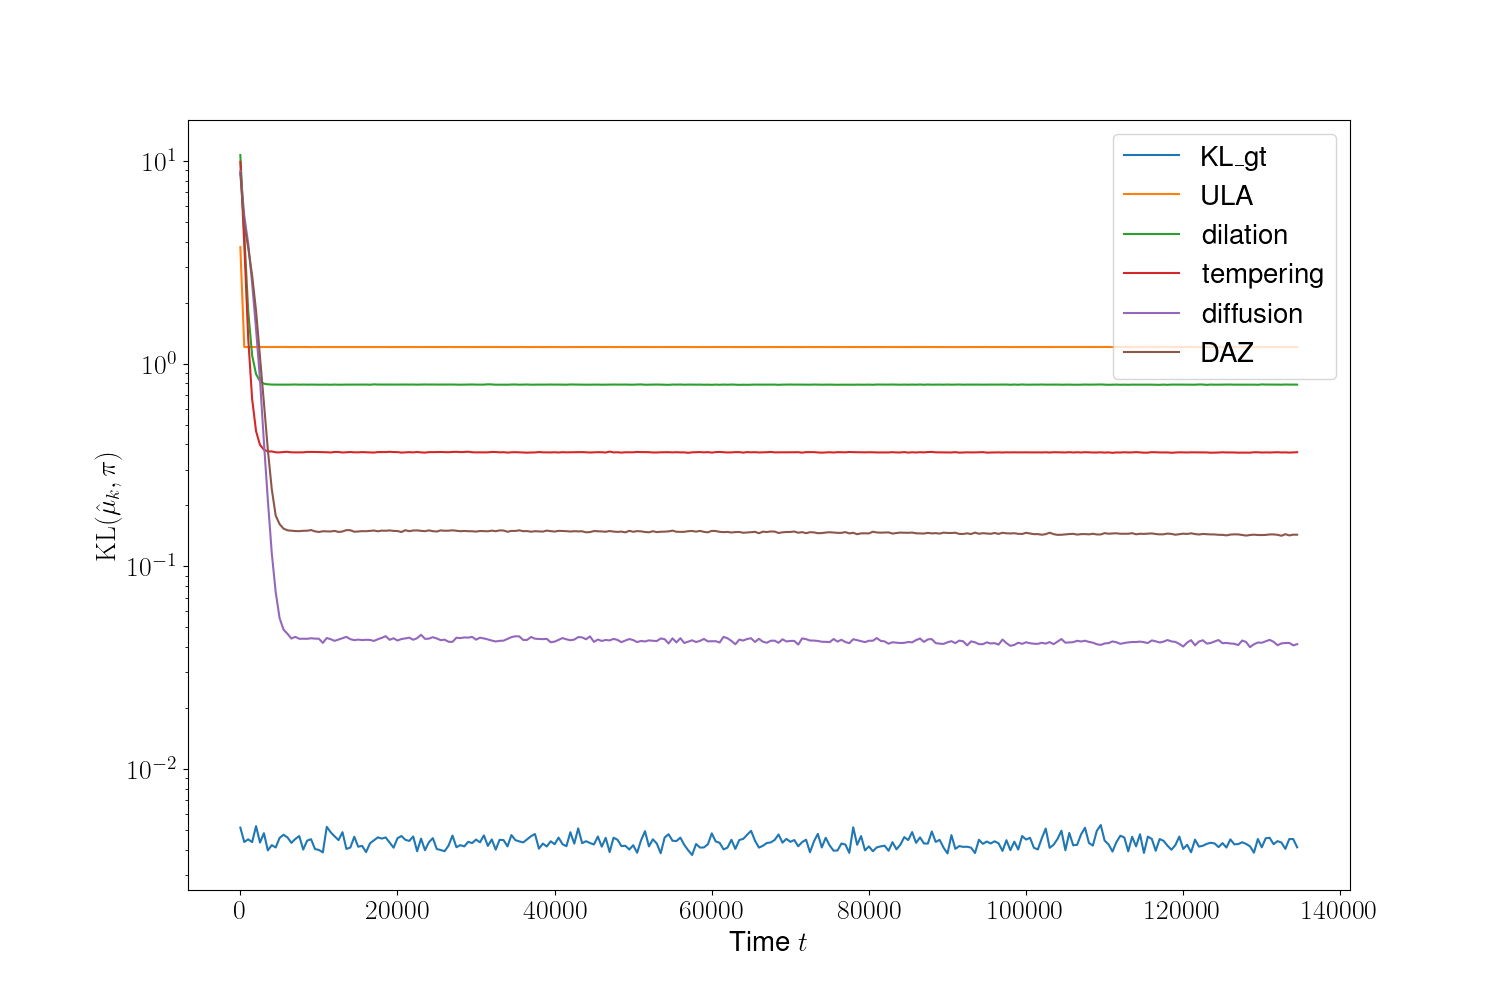

Data behind this chart, as committed beside it:
iter, KL_gt, ULA, dilation, tempering, diffusion, DAZ
0, 0.005139, 3.76, 10.71, 9.911, 8.915, 8.708
500, 0.004364, 1.209, 4.357, 3.897, 5.374, 4.839
1000, 0.004499, 1.209, 1.825, 1.338, 3.92, 3.744
1500, 0.004358, 1.209, 1.099, 0.6701, 2.499, 2.725
2000, 0.005226, 1.208, 0.8882, 0.4645, 1.481, 1.825
2500, 0.004338, 1.209, 0.8204, 0.3979, 0.836, 1.085
3000, 0.004823, 1.209, 0.7972, 0.3765, 0.41, 0.6405
3500, 0.003967, 1.208, 0.7912, 0.3689, 0.2125, 0.3763
4000, 0.00421, 1.209, 0.7892, 0.3692, 0.1162, 0.2404
4500, 0.0041, 1.21, 0.7883, 0.3654, 0.07457, 0.178
5000, 0.004575, 1.209, 0.7883, 0.365, 0.05547, 0.1614
5500, 0.004739, 1.21, 0.7882, 0.3668, 0.04872, 0.1535
6000, 0.004597, 1.209, 0.7877, 0.3674, 0.04647, 0.1506
6500, 0.00432, 1.208, 0.7886, 0.3654, 0.04404, 0.15
7000, 0.004518, 1.209, 0.7898, 0.365, 0.04491, 0.1493
7500, 0.004668, 1.208, 0.7881, 0.3652, 0.04392, 0.1492
8000, 0.004004, 1.208, 0.7893, 0.3653, 0.04395, 0.1498
8500, 0.00443, 1.209, 0.7883, 0.367, 0.0439, 0.1499
9000, 0.004504, 1.208, 0.7889, 0.3671, 0.04418, 0.1511
9500, 0.004029, 1.209, 0.7888, 0.3668, 0.044, 0.1489
10000, 0.003986, 1.209, 0.7877, 0.3664, 0.04393, 0.1478
10500, 0.003877, 1.208, 0.7886, 0.3657, 0.04191, 0.149
11000, 0.005183, 1.208, 0.7887, 0.3657, 0.04431, 0.1488
11500, 0.004873, 1.21, 0.7873, 0.3647, 0.0437, 0.1486
12000, 0.004653, 1.209, 0.7891, 0.3669, 0.04289, 0.1496
12500, 0.004459, 1.208, 0.7877, 0.3668, 0.04355, 0.1478
13000, 0.004878, 1.209, 0.7884, 0.3646, 0.04418, 0.1486
13500, 0.004032, 1.209, 0.7885, 0.3657, 0.0449, 0.151
14000, 0.004098, 1.208, 0.7887, 0.3666, 0.04373, 0.1507
14500, 0.004632, 1.208, 0.7888, 0.3654, 0.04323, 0.1482
15000, 0.004135, 1.209, 0.7889, 0.3653, 0.0435, 0.1486
15500, 0.004176, 1.208, 0.7886, 0.3663, 0.04328, 0.1492
16000, 0.00389, 1.209, 0.789, 0.3658, 0.04341, 0.1491
16500, 0.004299, 1.209, 0.7878, 0.365, 0.04335, 0.1497
17000, 0.004444, 1.209, 0.7908, 0.3643, 0.04285, 0.1503
17500, 0.004599, 1.209, 0.7892, 0.3664, 0.04368, 0.1489
18000, 0.004537, 1.209, 0.7891, 0.3664, 0.04439, 0.1501
18500, 0.004597, 1.21, 0.789, 0.3664, 0.04524, 0.1498
19000, 0.004334, 1.209, 0.7881, 0.3675, 0.0434, 0.1505
19500, 0.00409, 1.208, 0.7887, 0.3664, 0.04419, 0.1496
20000, 0.004555, 1.209, 0.7894, 0.3663, 0.04305, 0.1494
20500, 0.004671, 1.208, 0.789, 0.3642, 0.0438, 0.1477
21000, 0.004475, 1.209, 0.7895, 0.3651, 0.04409, 0.1508
21500, 0.004416, 1.21, 0.7888, 0.3661, 0.04448, 0.1492
22000, 0.004647, 1.21, 0.7895, 0.3651, 0.04342, 0.1503
22500, 0.003926, 1.208, 0.7882, 0.3667, 0.04422, 0.1505
23000, 0.004536, 1.209, 0.789, 0.3651, 0.04596, 0.1497
23500, 0.003975, 1.209, 0.79, 0.3643, 0.04388, 0.1492
24000, 0.004353, 1.209, 0.7891, 0.3661, 0.04398, 0.1505
24500, 0.004558, 1.209, 0.7898, 0.3661, 0.04472, 0.1492
25000, 0.004029, 1.209, 0.789, 0.3665, 0.04407, 0.1486
25500, 0.003984, 1.209, 0.7892, 0.3668, 0.04323, 0.1505
26000, 0.00393, 1.209, 0.7902, 0.3663, 0.04348, 0.1499
26500, 0.004191, 1.209, 0.7896, 0.3658, 0.04246, 0.15
27000, 0.004695, 1.208, 0.7895, 0.3669, 0.04239, 0.1506
27500, 0.004112, 1.209, 0.7887, 0.3675, 0.04446, 0.1499
28000, 0.00421, 1.209, 0.7879, 0.3663, 0.04425, 0.1491
28500, 0.00415, 1.208, 0.7883, 0.3666, 0.04459, 0.1496
29000, 0.004373, 1.209, 0.7895, 0.3679, 0.0445, 0.1491
29500, 0.00431, 1.209, 0.7898, 0.3657, 0.04489, 0.149
... 210 more rows
